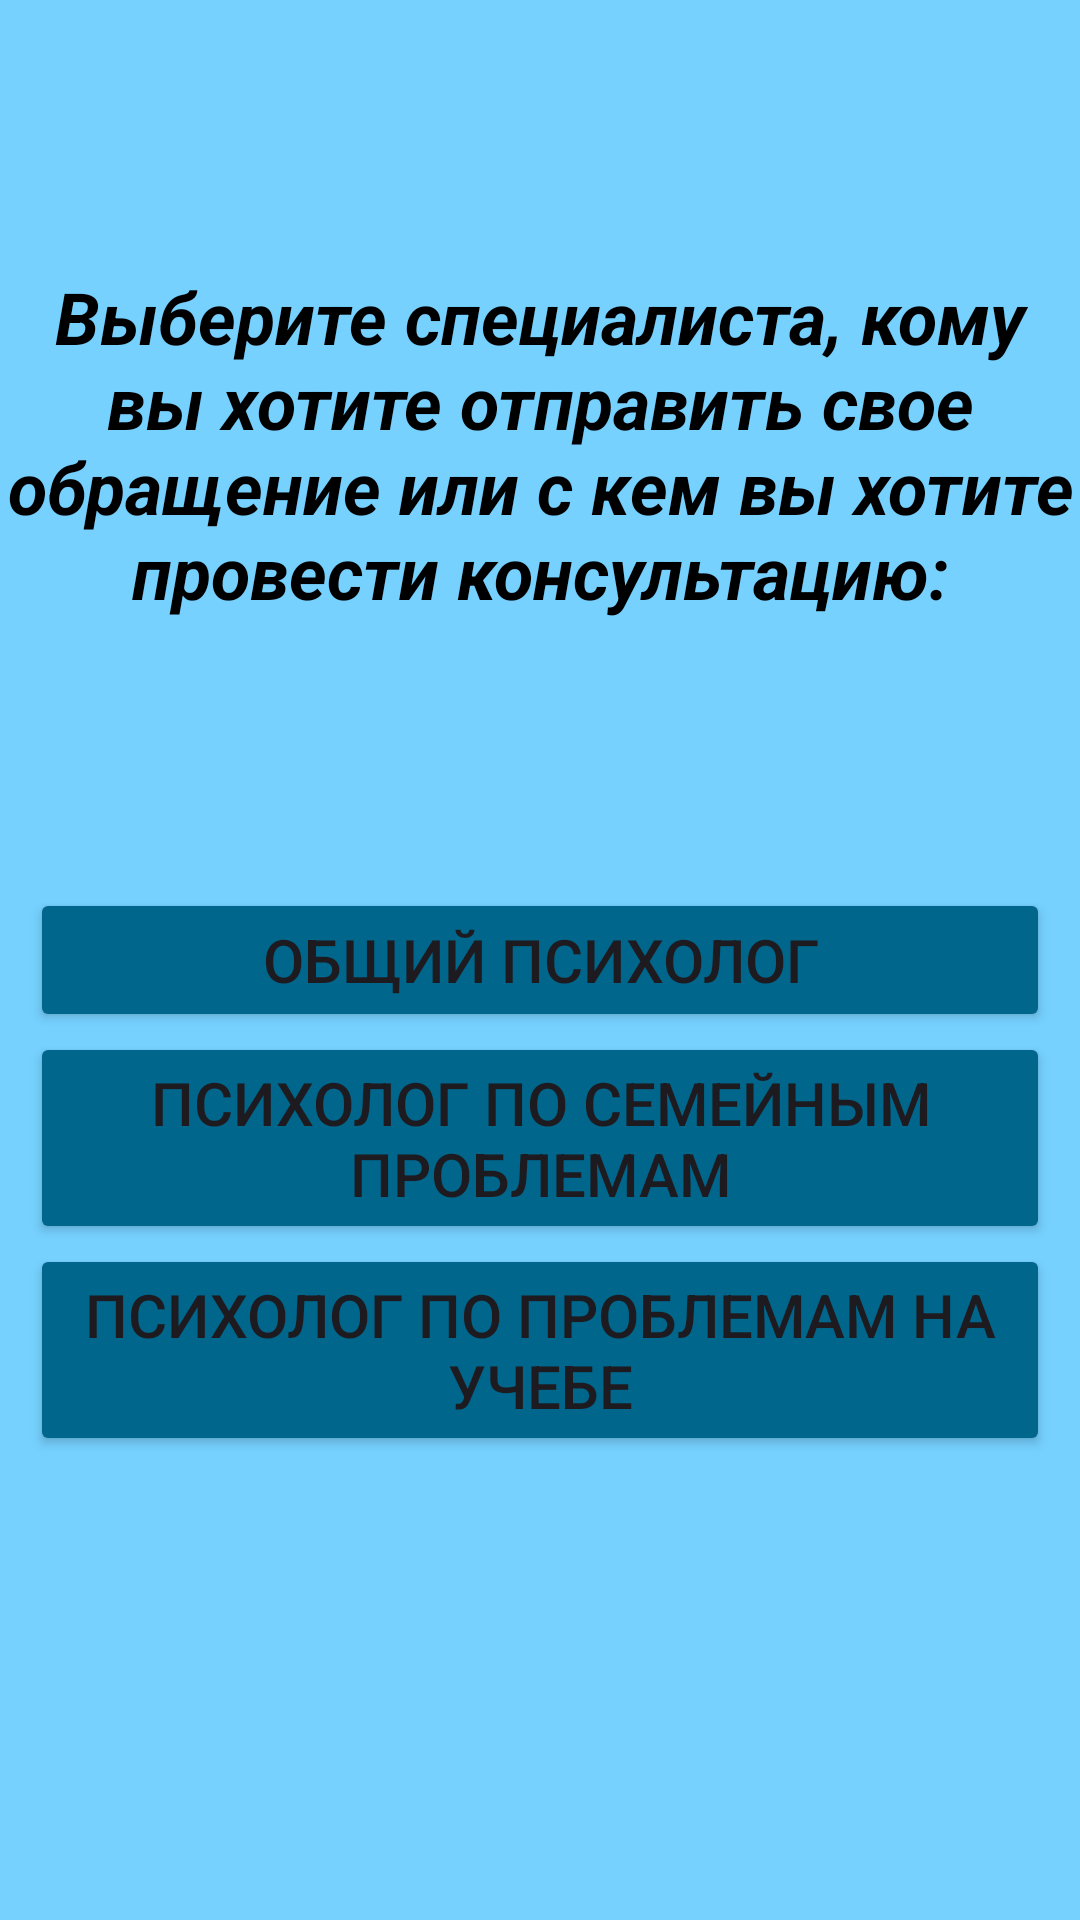

Reconstruct the res/layout file that produces this screen, plus the resources it refers to.
<!-- AndroidManifest.xml: application theme Theme.Chat -->
<!-- res/layout/activity_main_screen.xml -->
<?xml version="1.0" encoding="utf-8"?>
<androidx.constraintlayout.widget.ConstraintLayout xmlns:android="http://schemas.android.com/apk/res/android"
    xmlns:app="http://schemas.android.com/apk/res-auto"
    xmlns:tools="http://schemas.android.com/tools"
    android:layout_width="match_parent"
    android:layout_height="match_parent"
    android:background="@color/material_dynamic_primary80"
    tools:context="com.example.Chatbotik.MainScreen">

    <TextView
        android:id="@+id/textView"
        android:layout_width="wrap_content"
        android:layout_height="wrap_content"
        android:text="@string/psychhosetext"
        android:textAlignment="center"
        android:textColor="@color/material_dynamic_primary0"
        android:textSize="24sp"
        android:textStyle="bold|italic"
        app:layout_constraintBottom_toTopOf="@+id/button"
        app:layout_constraintEnd_toEndOf="parent"
        app:layout_constraintStart_toStartOf="parent"
        app:layout_constraintTop_toTopOf="parent" />

    <Button
        android:id="@+id/button"
        android:layout_width="0dp"
        android:layout_height="wrap_content"
        android:layout_marginStart="10dp"
        android:layout_marginEnd="10dp"
        android:autoText="false"
        android:backgroundTint="@color/material_dynamic_primary40"
        android:text="Общий психолог"
        android:textSize="20sp"
        app:icon="@drawable/psy1"
        app:iconSize="50dp"
        app:iconTint="@color/material_on_surface_stroke"
        app:iconTintMode="add"
        app:layout_constraintBottom_toBottomOf="parent"
        app:layout_constraintEnd_toEndOf="parent"
        app:layout_constraintStart_toStartOf="parent"
        app:layout_constraintTop_toTopOf="parent" />

    <Button
        android:id="@+id/button3"
        android:layout_width="0dp"
        android:layout_height="wrap_content"
        android:layout_marginStart="10dp"
        android:layout_marginEnd="10dp"
        android:backgroundTint="@color/material_dynamic_primary40"
        android:text="Психолог по проблемам на учебе"
        android:textSize="20sp"
        app:icon="@drawable/psythree"
        app:iconSize="50dp"
        app:iconTint="@color/material_on_surface_stroke"
        app:iconTintMode="add"
        app:layout_constraintEnd_toEndOf="parent"
        app:layout_constraintStart_toStartOf="parent"
        app:layout_constraintTop_toBottomOf="@+id/button2" />

    <Button
        android:id="@+id/button2"
        android:layout_width="0dp"
        android:layout_height="wrap_content"
        android:layout_marginStart="10dp"
        android:layout_marginEnd="10dp"
        android:backgroundTint="@color/material_dynamic_primary40"
        android:text="Психолог по семейным проблемам"
        android:textSize="20sp"
        app:icon="@drawable/psytwo"
        app:iconSize="50dp"
        app:iconTint="@color/material_on_surface_stroke"
        app:iconTintMode="add"
        app:layout_constraintEnd_toEndOf="parent"
        app:layout_constraintHorizontal_bias="0.0"
        app:layout_constraintStart_toStartOf="parent"
        app:layout_constraintTop_toBottomOf="@+id/button" />
</androidx.constraintlayout.widget.ConstraintLayout>
<!-- resources referenced by this layout -->
<resources>
  <!-- drawable psy1: png bitmap (drawable, 116477 bytes) -->
  <!-- drawable psythree: png bitmap (drawable, 83046 bytes) -->
  <!-- drawable psytwo: png bitmap (drawable, 70804 bytes) -->
  <string name="psychhosetext" translatable="false">Выберите специалиста, кому вы хотите отправить свое обращение или с кем вы хотите провести консультацию:</string>
  <style name="Theme.Chat" parent="Base.Theme.Chat" />
  <style name="Base.Theme.Chat" parent="Theme.Material3.Light">
          <item name="colorPrimary">@color/material_dynamic_primary80</item>
      </style>
</resources>
